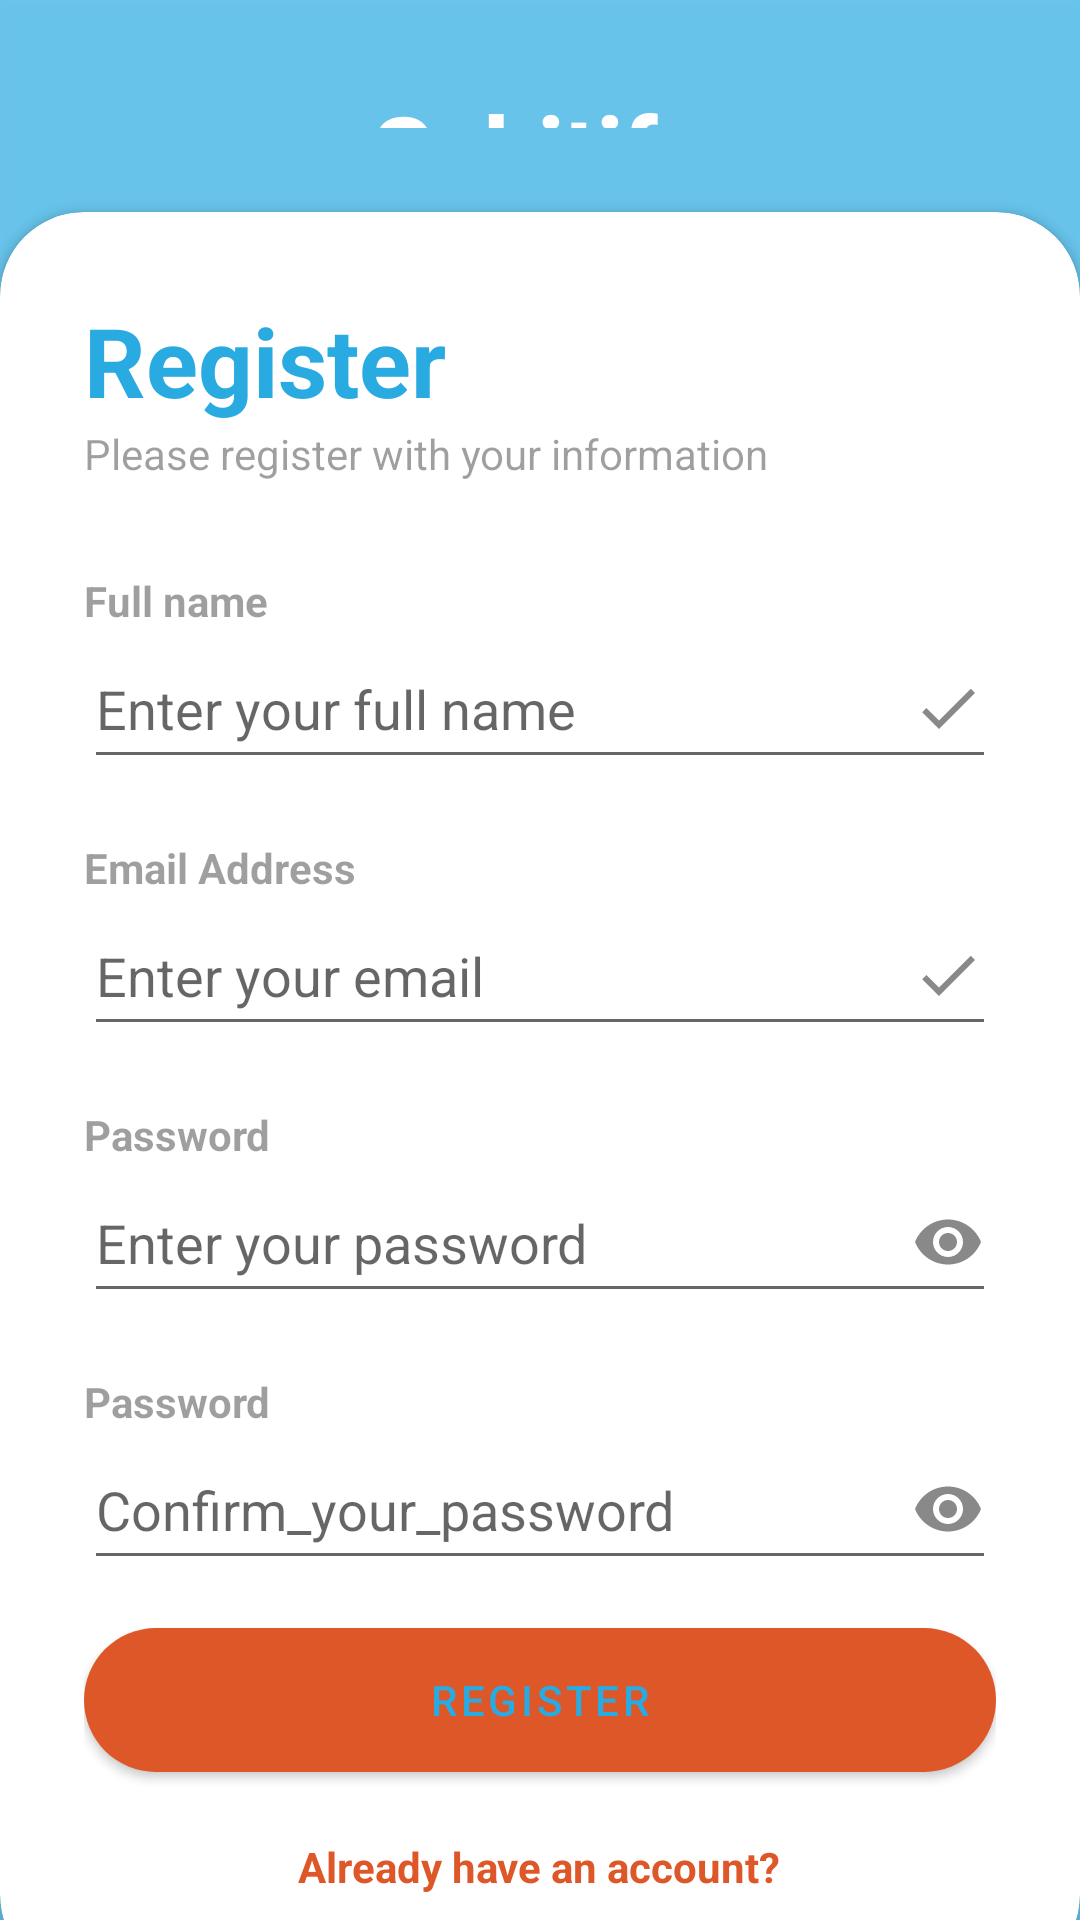

This screen was rendered from an Android layout file. Write that file and the resources it references.
<!-- AndroidManifest.xml: application theme Theme.Sabitify -->
<!-- res/layout/activity_registration.xml -->
<?xml version="1.0" encoding="utf-8"?>
<RelativeLayout xmlns:android="http://schemas.android.com/apk/res/android"
    xmlns:app="http://schemas.android.com/apk/res-auto"
    xmlns:tools="http://schemas.android.com/tools"
    android:layout_width="match_parent"
    android:layout_height="match_parent"
    android:background="@drawable/sabitify_logo">

    <RelativeLayout
        android:layout_width="match_parent"
        android:layout_height="match_parent"
        android:alpha="0.7"
        android:background="?colorOnPrimary" />

    <LinearLayout
        android:layout_width="match_parent"
        android:layout_height="match_parent"
        android:layout_above="@id/card_view"
        android:gravity="center"
        android:orientation="vertical"
        android:padding="28dp">

        <TextView
            android:layout_width="wrap_content"
            android:layout_height="wrap_content"
            android:fontFamily="sans-serif-medium"
            android:text="Sabitify"
            android:textColor="@color/white"
            android:textSize="32sp"
            android:textStyle="bold" />

    </LinearLayout>

    <androidx.cardview.widget.CardView
        android:id="@+id/card_view"
        android:layout_width="match_parent"
        android:layout_height="wrap_content"
        android:layout_alignParentBottom="true"
        android:layout_marginBottom="-20dp"
        app:cardCornerRadius="28dp">

        <LinearLayout
            android:layout_width="match_parent"
            android:layout_height="wrap_content"
            android:orientation="vertical"
            android:padding="28dp">

            <TextView
                android:layout_width="wrap_content"
                android:layout_height="wrap_content"
                android:text="@string/register"
                android:textColor="?colorOnPrimary"
                android:textSize="32sp"
                android:textStyle="bold"
                tools:ignore="HardcodedText" />

            <TextView
                android:layout_width="wrap_content"
                android:layout_height="wrap_content"
                android:alpha="0.7"
                android:text="@string/please_register_with_your_information" />

            <View
                android:layout_width="wrap_content"
                android:layout_height="30dp" />

            <TextView
                android:layout_width="wrap_content"
                android:layout_height="wrap_content"
                android:alpha="0.7"
                android:text="@string/full_name"
                android:textStyle="bold"
                tools:ignore="HardcodedText" />

            <EditText
                android:id="@+id/etFullName"
                android:layout_width="match_parent"
                android:layout_height="50dp"
                android:drawableEnd="@drawable/done_icon"
                android:hint="@string/enter_your_full_name"
                android:inputType="textPersonName" />

            <View
                android:layout_width="wrap_content"
                android:layout_height="20dp" />

            <TextView
                android:layout_width="wrap_content"
                android:layout_height="wrap_content"
                android:alpha="0.7"
                android:text="@string/email_address"
                android:textStyle="bold"
                tools:ignore="HardcodedText" />

            <EditText
                android:id="@+id/etEmail"
                android:layout_width="match_parent"
                android:layout_height="50dp"
                android:drawableEnd="@drawable/done_icon"
                android:hint="@string/enter_your_email"
                android:inputType="textEmailAddress" />

            <View
                android:layout_width="wrap_content"
                android:layout_height="20dp" />

            <TextView
                android:layout_width="wrap_content"
                android:layout_height="wrap_content"
                android:alpha="0.7"
                android:text="@string/password"
                android:textStyle="bold" />

            <EditText
                android:id="@+id/etPassword"
                android:layout_width="match_parent"
                android:layout_height="50dp"
                android:drawableEnd="@drawable/password_icon"
                android:hint="@string/enter_your_password"
                android:inputType="textPassword" />

            <View
                android:layout_width="wrap_content"
                android:layout_height="20dp" />

            <TextView
                android:layout_width="wrap_content"
                android:layout_height="wrap_content"
                android:alpha="0.7"
                android:text="@string/password"
                android:textStyle="bold" />

            <EditText
                android:id="@+id/etConfirmPassword"
                android:layout_width="match_parent"
                android:layout_height="50dp"
                android:drawableEnd="@drawable/password_icon"
                android:hint="@string/confirm_your_password"
                android:inputType="textPassword" />

            <View
                android:layout_width="wrap_content"
                android:layout_height="10dp" />

            <com.google.android.material.button.MaterialButton
                android:id="@+id/btnRegister"
                android:layout_width="match_parent"
                android:layout_height="60dp"
                android:text="@string/register"
                app:cornerRadius="32dp"
                tools:ignore="HardcodedText" />

            <TextView
                android:id="@+id/tvLogin"
                android:layout_width="wrap_content"
                android:layout_height="wrap_content"
                android:layout_gravity="center"
                android:paddingTop="16dp"
                android:text="@string/already_have_an_account"
                android:textColor="?colorPrimary"
                android:textStyle="bold" />

        </LinearLayout>

    </androidx.cardview.widget.CardView>

</RelativeLayout>
<!-- resources referenced by this layout -->
<resources>
  <color name="white">#FFFFFFFF</color>
  <!-- drawable done_icon (drawable) -->
  <vector xmlns:android="http://schemas.android.com/apk/res/android"
      android:width="24dp"
      android:height="24dp"
      android:tint="#898989"
      android:viewportWidth="24"
      android:viewportHeight="24">
      <path
          android:fillColor="@android:color/white"
          android:pathData="M9,16.2L4.8,12l-1.4,1.4L9,19 21,7l-1.4,-1.4L9,16.2z" />
  </vector>
  <!-- drawable password_icon (drawable) -->
  <vector xmlns:android="http://schemas.android.com/apk/res/android"
      android:width="24dp"
      android:height="24dp"
      android:tint="#898989"
      android:viewportWidth="24"
      android:viewportHeight="24">
      <path
          android:fillColor="@android:color/white"
          android:pathData="M12,4.5C7,4.5 2.73,7.61 1,12c1.73,4.39 6,7.5 11,7.5s9.27,-3.11 11,-7.5c-1.73,-4.39 -6,-7.5 -11,-7.5zM12,17c-2.76,0 -5,-2.24 -5,-5s2.24,-5 5,-5 5,2.24 5,5 -2.24,5 -5,5zM12,9c-1.66,0 -3,1.34 -3,3s1.34,3 3,3 3,-1.34 3,-3 -1.34,-3 -3,-3z" />
  </vector>
  <!-- drawable sabitify_logo: png bitmap (drawable, 8787 bytes) -->
  <string name="already_have_an_account">Already have an account?</string>
  <string name="confirm_your_password">Confirm_your_password</string>
  <string name="email_address">Email Address</string>
  <string name="enter_your_email">Enter your email</string>
  <string name="enter_your_full_name">Enter your full name</string>
  <string name="enter_your_password">Enter your password</string>
  <string name="full_name">Full name</string>
  <string name="password">Password</string>
  <string name="please_register_with_your_information">Please register with your information</string>
  <string name="register">Register</string>
  <style name="Theme.Sabitify" parent="Theme.MaterialComponents.DayNight.DarkActionBar">
          
          <item name="colorPrimary">@color/my_orange</item>
          <item name="colorPrimaryVariant">@color/my_orange</item>
          <item name="colorOnPrimary">@color/my_light_blue</item>
          
          <item name="colorSecondary">@color/teal_200</item>
          <item name="colorSecondaryVariant">@color/teal_700</item>
          <item name="colorOnSecondary">@color/black</item>
          
          <item name="android:statusBarColor">?attr/colorPrimaryVariant</item>
          
      </style>
  <color name="my_orange">#DE5728</color>
  <color name="my_light_blue">#29ABE2</color>
  <color name="teal_200">#FF03DAC5</color>
  <color name="teal_700">#FF018786</color>
  <color name="black">#FF000000</color>
</resources>
